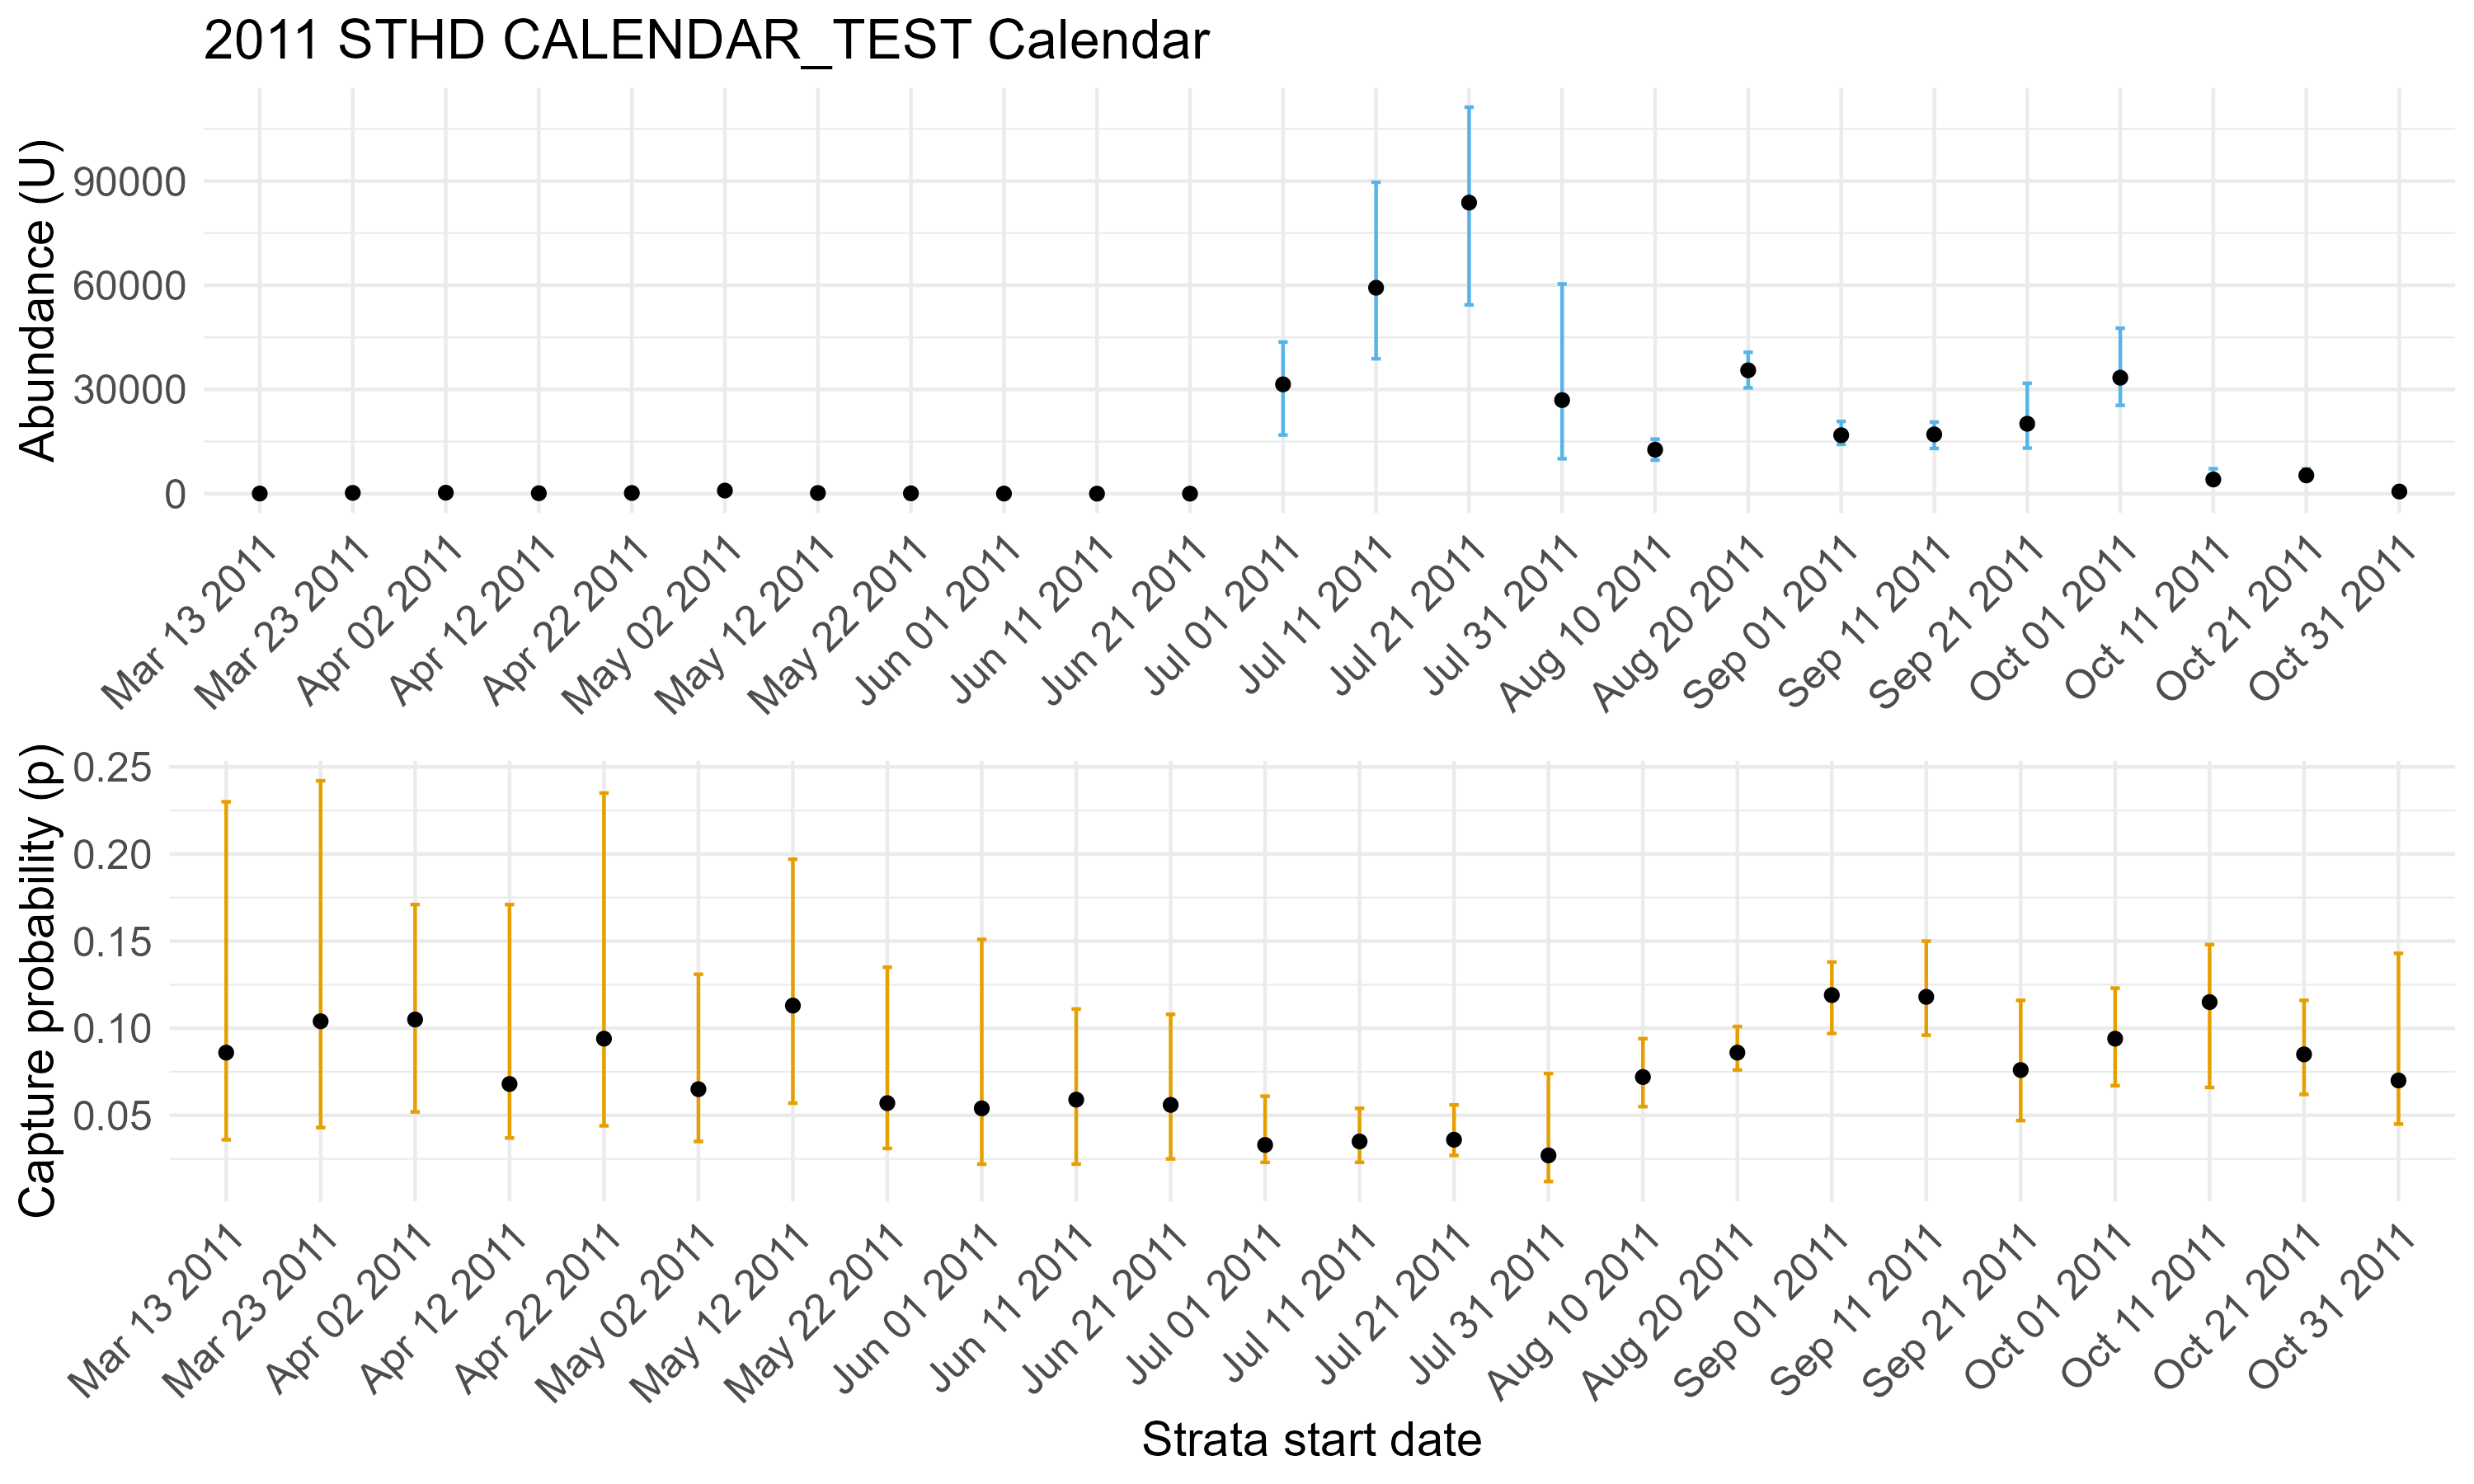

Data behind this chart, as committed beside it:
, parameter, mig_year, strata_start, strata_end, strata, quantile_2.5, quantile_25, quantile_50, quantile_75, quantile_97.5, mode, mean, sd, naiveSE, m, n, u, yoym, yoyn, yoyu, days, effort, cor.factor
1, Total_U_ 2011, 2011, NA, NA, NA, 296527, 330381, 349964, 370409, 410245, 358057, 351142, 29173, 412.6, NA, NA, NA, NA, NA, NA, NA, NA, NA
2, Smolt_U_ 2011, 2011, 03-13, 06-30, NA, 17637, 25435, 33873, 38938, 50007, 33193, 32679, 8356, 118.2, NA, NA, NA, NA, NA, NA, NA, NA, NA
3, Juv_U_ 2011, 2011, 07-01, 11-09, NA, 267216, 299015, 317766, 336635, 374284, 303199, 318417, 27541, 389.5, NA, NA, NA, NA, NA, NA, NA, NA, NA
4, U[1,2], 2011, 03-13, 03-22, 9, 14.72, 28.75, 54, 75.5, 119.1, 28, 56.6, 32.08, 5.858, 1, 1, 4, 0, 0, 0, 10, 2.5, 0.25
5, U[2,2], 2011, 03-23, 04-01, 10, 105, 192.8, 236, 417.8, 575.4, 84, 302.3, 149.3, 27.25, 4, 24, 25, 0, 0, 53, 10, 9, 0.9
6, U[3,2], 2011, 04-02, 04-11, 11, 181.4, 227, 287.5, 421, 572, 164, 317.9, 118.7, 21.67, 5, 33, 29, 0, 0, 21, 10, 7, 0.7
7, U[4,2], 2011, 04-12, 04-21, 12, 65.4, 119.2, 137.5, 179.5, 312.9, 94, 158.9, 72.61, 13.26, 1, 9, 9, 0, 0, 7, 10, 8, 0.8
8, U[5,2], 2011, 04-22, 05-01, 13, 68.72, 166.8, 208.5, 328.8, 432.9, 392, 240.4, 113.1, 20.66, 3, 16, 18, 0, 0, 178, 10, 9.5, 0.95
9, U[6,2], 2011, 05-02, 05-11, 14, 453.1, 756.2, 903.5, 1099, 1727, 340, 957.5, 354, 64.63, 3, 51, 60, 0, 0, 204, 10, 10, 1
10, U[7,2], 2011, 05-12, 05-21, 15, 119.1, 187, 205.5, 276.2, 361.8, 256, 226, 71.22, 13, 6, 35, 26, 0, 0, 267, 10, 9, 0.9
11, U[8,2], 2011, 05-22, 05-31, 16, 37.35, 93, 109, 160.5, 355.1, 96, 139.2, 84.12, 15.36, 0, 9, 7, 0, 0, 26, 10, 8.5, 0.85
12, U[9,2], 2011, 06-01, 06-10, 17, 17.45, 26.25, 44, 74, 136.2, 44, 55.93, 37.36, 6.822, 0, 2, 2, 0, 0, 52, 10, 8, 0.8
13, U[10,2], 2011, 06-11, 06-20, 18, 2.45, 7.75, 18.5, 25.75, 71.6, 5, 20.87, 18.57, 3.391, 0, 0, 0, 0, 0, 4, 10, 1, 0.1
14, U[11,2], 2011, 06-21, 06-30, 19, 1.725, 6.25, 14.5, 21.5, 55.27, 15, 16.47, 13.86, 2.53, 0, 0, 0, 0, 0, 62, 10, 10, 1
15, U[12,2], 2011, 07-01, 07-10, 20, 16888, 23209, 31472, 36190, 43648, 14836, 30183, 8445, 1542, 2, 116, 1026, 0, 0, 0, 10, 10, 1
16, U[13,2], 2011, 07-11, 07-20, 21, 38826, 54360, 59264, 68930, 89644, 33560, 61071, 13710, 2503, 13, 427, 2074, 0, 0, 0, 10, 10, 1
17, U[14,2], 2011, 07-21, 07-30, 22, 54350, 65658, 83771, 95197, 111243, 50186, 81859, 18248, 3332, 12, 373, 2972, 0, 0, 0, 10, 10, 1
18, U[15,2], 2011, 07-31, 08-09, 23, 10076, 17832, 26936, 33758, 60357, 8645, 27954, 13061, 2385, 1, 110, 738, 0, 0, 0, 10, 10, 1
19, U[16,2], 2011, 08-10, 08-19, 24, 9656, 10812, 12660, 14082, 15714, 9211, 12597, 2007, 366.4, 30, 394, 890, 0, 0, 0, 10, 10, 1
20, U[17,2], 2011, 08-20, 08-31, 25, 30475, 32509, 35511, 36588, 40690, 29389, 34984, 2883, 526.4, 100, 1137, 3060, 0, 0, 0, 12, 12, 1
21, U[18,2], 2011, 09-01, 09-10, 26, 14208, 15670, 16830, 18043, 20799, 14036, 17065, 1861, 339.9, 113, 934, 2018, 0, 0, 0, 10, 10, 1
22, U[19,2], 2011, 09-11, 09-20, 27, 13019, 16092, 17064, 18238, 20625, 12985, 17111, 2071, 378.1, 63, 532, 1996, 0, 0, 0, 10, 10, 1
23, U[20,2], 2011, 09-21, 09-30, 28, 13118, 16192, 20128, 23750, 31783, 12502, 20419, 5152, 940.5, 13, 180, 1530, 0, 0, 0, 10, 5.5, 0.55
24, U[21,2], 2011, 10-01, 10-10, 29, 25425, 31543, 33383, 37578, 47625, 24372, 35092, 6583, 1202, 19, 198, 3128, 0, 0, 0, 10, 10, 1
25, U[22,2], 2011, 10-11, 10-20, 30, 3187, 3523, 4098, 4812, 7187, 3103, 4335, 1055, 192.6, 20, 172, 465, 0, 0, 0, 10, 10, 1
26, U[23,2], 2011, 10-21, 10-30, 31, 3851, 4432, 5266, 5898, 7164, 3565, 5253, 967.9, 176.7, 17, 200, 449, 0, 0, 0, 10, 9, 0.9
27, U[24,2], 2011, 10-31, 11-09, 32, 363.1, 564, 617, 823.8, 992.5, 564, 663, 188.1, 34.35, 3, 44, 46, 0, 0, 0, 10, 2.5, 0.25
28, p[1,2], 2011, 03-13, 03-22, 9, 0.036, 0.067, 0.086, 0.113, 0.23, 0.028, 0.099, 0.054, 0.01, 1, 1, 4, 0, 0, 0, 10, 2.5, 0.25
29, p[2,2], 2011, 03-23, 04-01, 10, 0.043, 0.067, 0.104, 0.124, 0.242, 0.042, 0.105, 0.053, 0.01, 4, 24, 25, 0, 0, 53, 10, 9, 0.9
30, p[3,2], 2011, 04-02, 04-11, 11, 0.052, 0.079, 0.105, 0.118, 0.171, 0.051, 0.103, 0.033, 0.006, 5, 33, 29, 0, 0, 21, 10, 7, 0.7
31, p[4,2], 2011, 04-12, 04-21, 12, 0.037, 0.052, 0.068, 0.078, 0.171, 0.035, 0.075, 0.036, 0.007, 1, 9, 9, 0, 0, 7, 10, 8, 0.8
32, p[5,2], 2011, 04-22, 05-01, 13, 0.044, 0.059, 0.094, 0.127, 0.235, 0.041, 0.103, 0.055, 0.01, 3, 16, 18, 0, 0, 178, 10, 9.5, 0.95
33, p[6,2], 2011, 05-02, 05-11, 14, 0.035, 0.053, 0.065, 0.072, 0.131, 0.029, 0.069, 0.027, 0.005, 3, 51, 60, 0, 0, 204, 10, 10, 1
34, p[7,2], 2011, 05-12, 05-21, 15, 0.057, 0.093, 0.113, 0.139, 0.197, 0.049, 0.115, 0.038, 0.007, 6, 35, 26, 0, 0, 267, 10, 9, 0.9
35, p[8,2], 2011, 05-22, 05-31, 16, 0.031, 0.039, 0.057, 0.064, 0.135, 0.028, 0.061, 0.029, 0.005, 0, 9, 7, 0, 0, 26, 10, 8.5, 0.85
36, p[9,2], 2011, 06-01, 06-10, 17, 0.022, 0.034, 0.054, 0.085, 0.151, 0.019, 0.064, 0.038, 0.007, 0, 2, 2, 0, 0, 52, 10, 8, 0.8
37, p[10,2], 2011, 06-11, 06-20, 18, 0.022, 0.039, 0.059, 0.066, 0.111, 0.016, 0.055, 0.025, 0.005, 0, 0, 0, 0, 0, 4, 10, 1, 0.1
38, p[11,2], 2011, 06-21, 06-30, 19, 0.025, 0.038, 0.056, 0.083, 0.108, 0.022, 0.06, 0.027, 0.005, 0, 0, 0, 0, 0, 62, 10, 10, 1
39, p[12,2], 2011, 07-01, 07-10, 20, 0.023, 0.028, 0.033, 0.044, 0.061, 0.021, 0.037, 0.012, 0.002, 2, 116, 1026, 0, 0, 0, 10, 10, 1
40, p[13,2], 2011, 07-11, 07-20, 21, 0.023, 0.03, 0.035, 0.039, 0.054, 0.021, 0.036, 0.009, 0.002, 13, 427, 2074, 0, 0, 0, 10, 10, 1
41, p[14,2], 2011, 07-21, 07-30, 22, 0.027, 0.032, 0.036, 0.044, 0.056, 0.027, 0.038, 0.009, 0.002, 12, 373, 2972, 0, 0, 0, 10, 10, 1
42, p[15,2], 2011, 07-31, 08-09, 23, 0.012, 0.021, 0.027, 0.042, 0.074, 0.012, 0.033, 0.017, 0.003, 1, 110, 738, 0, 0, 0, 10, 10, 1
43, p[16,2], 2011, 08-10, 08-19, 24, 0.055, 0.063, 0.072, 0.082, 0.094, 0.052, 0.073, 0.012, 0.002, 30, 394, 890, 0, 0, 0, 10, 10, 1
44, p[17,2], 2011, 08-20, 08-31, 25, 0.076, 0.082, 0.086, 0.094, 0.101, 0.074, 0.088, 0.008, 0.001, 100, 1137, 3060, 0, 0, 0, 12, 12, 1
45, p[18,2], 2011, 09-01, 09-10, 26, 0.097, 0.112, 0.119, 0.128, 0.138, 0.087, 0.119, 0.012, 0.002, 113, 934, 2018, 0, 0, 0, 10, 10, 1
46, p[19,2], 2011, 09-11, 09-20, 27, 0.096, 0.112, 0.118, 0.122, 0.15, 0.091, 0.118, 0.014, 0.003, 63, 532, 1996, 0, 0, 0, 10, 10, 1
47, p[20,2], 2011, 09-21, 09-30, 28, 0.047, 0.064, 0.076, 0.094, 0.116, 0.045, 0.079, 0.019, 0.004, 13, 180, 1530, 0, 0, 0, 10, 5.5, 0.55
48, p[21,2], 2011, 10-01, 10-10, 29, 0.067, 0.081, 0.094, 0.1, 0.123, 0.065, 0.092, 0.016, 0.003, 19, 198, 3128, 0, 0, 0, 10, 10, 1
49, p[22,2], 2011, 10-11, 10-20, 30, 0.066, 0.097, 0.115, 0.124, 0.148, 0.066, 0.111, 0.021, 0.004, 20, 172, 465, 0, 0, 0, 10, 10, 1
50, p[23,2], 2011, 10-21, 10-30, 31, 0.062, 0.075, 0.085, 0.099, 0.116, 0.059, 0.087, 0.016, 0.003, 17, 200, 449, 0, 0, 0, 10, 9, 0.9
51, p[24,2], 2011, 10-31, 11-09, 32, 0.045, 0.06, 0.07, 0.085, 0.143, 0.042, 0.075, 0.025, 0.005, 3, 44, 46, 0, 0, 0, 10, 2.5, 0.25
